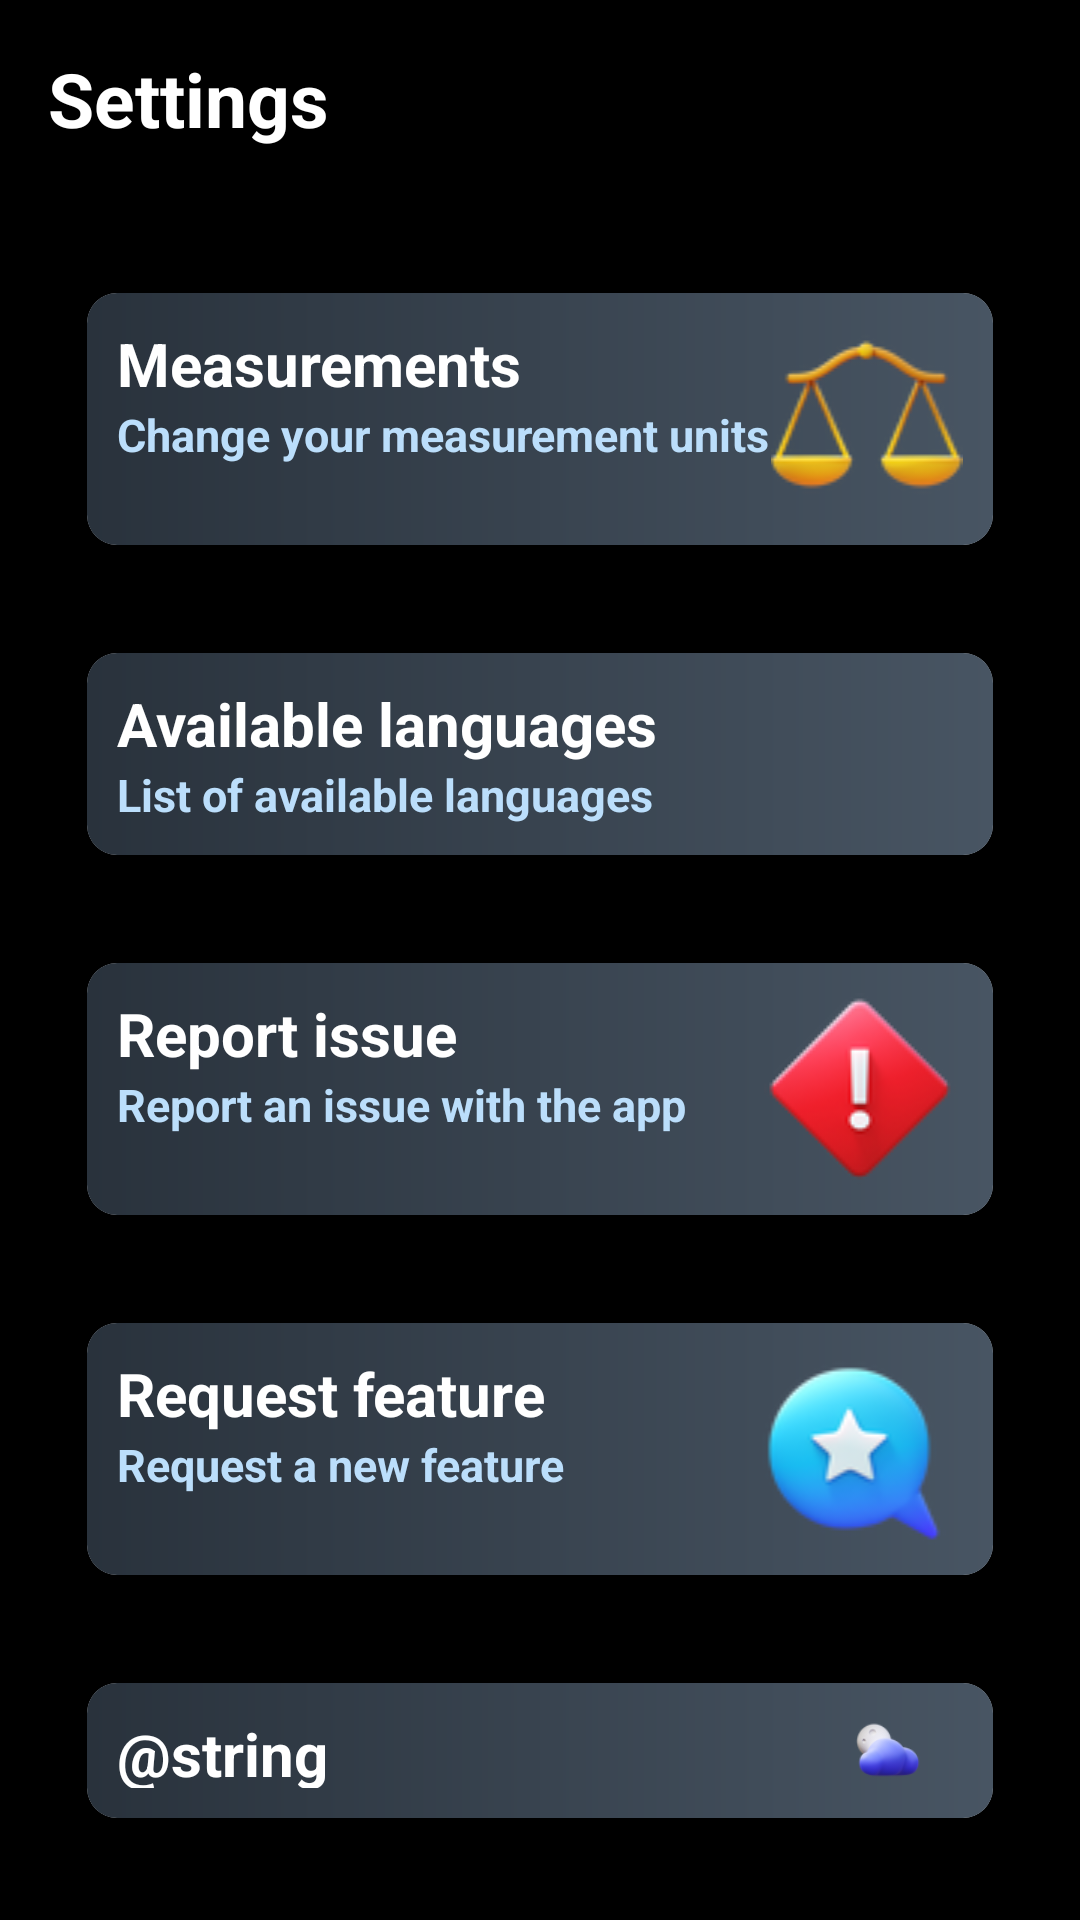

Produce the Android XML layout that renders to this screen, including the resource entries it uses.
<!-- AndroidManifest.xml: application theme Theme.WeatherAppSM -->
<!-- res/layout/fragment_settings.xml -->
<?xml version="1.0" encoding="utf-8"?>
<LinearLayout xmlns:android="http://schemas.android.com/apk/res/android"
    android:layout_width="match_parent"
    android:layout_height="match_parent"
    xmlns:app="http://schemas.android.com/apk/res-auto"
    android:padding="16dp"
    android:background="@color/black">

    <LinearLayout
        android:layout_width="match_parent"
        android:layout_height="wrap_content"
        android:orientation="vertical">
        
        <TextView
            android:layout_width="wrap_content"
            android:layout_height="wrap_content"
            android:textSize="25sp"
            android:textStyle="bold"
            android:text="@string/settingsMenuTitle"
            android:textColor="@color/white"/>

        <androidx.cardview.widget.CardView
            android:layout_width="match_parent"
            android:layout_height="wrap_content"
            android:layout_marginTop="30dp"
            app:cardCornerRadius="10dp"
            app:cardElevation="10dp"
            app:cardUseCompatPadding="true">
            
            <LinearLayout
                android:layout_width="match_parent"
                android:layout_height="wrap_content"
                android:transitionName="button_measurement"
                android:id="@+id/idLLUnits"
                android:orientation="horizontal"
                android:padding="10dp"
                android:weightSum="6"
                android:background="@drawable/button_gradient">

                <LinearLayout
                    android:layout_width="wrap_content"
                    android:layout_height="wrap_content"
                    android:layout_weight="5"
                    android:orientation="vertical">

                    <TextView
                        android:layout_width="wrap_content"
                        android:layout_height="wrap_content"
                        android:textSize="20sp"
                        android:textStyle="bold"
                        android:text="@string/measurementButtonName"
                        android:textColor="@color/white"/>

                    <TextView
                        android:layout_width="wrap_content"
                        android:layout_height="wrap_content"
                        android:textSize="15sp"
                        android:textStyle="bold"
                        android:textColor="@color/button_secondary"
                        android:text="@string/measurementButtonDescription"/>

                </LinearLayout>

                <ImageView
                    android:layout_width="wrap_content"
                    android:layout_height="wrap_content"
                    android:layout_weight="1"
                    android:src="@drawable/scales" />
                
            </LinearLayout>

        </androidx.cardview.widget.CardView>

        <androidx.cardview.widget.CardView
            android:layout_width="match_parent"
            android:layout_height="wrap_content"
            app:cardCornerRadius="10dp"
            app:cardElevation="10dp"
            app:cardUseCompatPadding="true">

            <LinearLayout
                android:layout_width="match_parent"
                android:layout_height="wrap_content"
                android:id="@+id/idLLLanguage"
                android:orientation="horizontal"
                android:padding="10dp"
                android:weightSum="6"
                android:background="@drawable/button_gradient">

                <LinearLayout
                    android:layout_width="wrap_content"
                    android:layout_height="wrap_content"
                    android:layout_weight="5"
                    android:orientation="vertical">

                    <TextView
                        android:layout_width="wrap_content"
                        android:layout_height="wrap_content"
                        android:textSize="20sp"
                        android:textStyle="bold"
                        android:text="@string/languageButtonName"
                        android:textColor="@color/white"/>

                    <TextView
                        android:layout_width="wrap_content"
                        android:layout_height="wrap_content"
                        android:textSize="15sp"
                        android:textStyle="bold"
                        android:textColor="@color/button_secondary"
                        android:text="@string/languageButtonDescription"/>

                </LinearLayout>

                <ImageView
                    android:layout_width="wrap_content"
                    android:layout_height="wrap_content"
                    android:layout_weight="1"
                    android:src="@drawable/language" />

            </LinearLayout>

        </androidx.cardview.widget.CardView>

        <androidx.cardview.widget.CardView
            android:layout_width="match_parent"
            android:layout_height="wrap_content"
            app:cardCornerRadius="10dp"
            app:cardElevation="10dp"
            app:cardUseCompatPadding="true">

            <LinearLayout
                android:layout_width="match_parent"
                android:layout_height="wrap_content"
                android:id="@+id/idLLReportIssue"
                android:orientation="horizontal"
                android:padding="10dp"
                android:weightSum="6"
                android:background="@drawable/button_gradient">

                <LinearLayout
                    android:layout_width="wrap_content"
                    android:layout_height="wrap_content"
                    android:layout_weight="5"
                    android:orientation="vertical">

                    <TextView
                        android:layout_width="wrap_content"
                        android:layout_height="wrap_content"
                        android:textSize="20sp"
                        android:textStyle="bold"
                        android:text="@string/issueButtonName"
                        android:textColor="@color/white"/>

                    <TextView
                        android:layout_width="wrap_content"
                        android:layout_height="wrap_content"
                        android:textSize="15sp"
                        android:textStyle="bold"
                        android:textColor="@color/button_secondary"
                        android:text="@string/issueButtonDescription"/>

                </LinearLayout>

                <ImageView
                    android:layout_width="wrap_content"
                    android:layout_height="wrap_content"
                    android:layout_weight="1"
                    android:src="@drawable/danger" />

            </LinearLayout>

        </androidx.cardview.widget.CardView>

        <androidx.cardview.widget.CardView
            android:layout_width="match_parent"
            android:layout_height="wrap_content"
            app:cardCornerRadius="10dp"
            app:cardElevation="10dp"
            app:cardUseCompatPadding="true">

            <LinearLayout
                android:layout_width="match_parent"
                android:layout_height="wrap_content"
                android:id="@+id/idLLRequestFeature"
                android:orientation="horizontal"
                android:padding="10dp"
                android:weightSum="6"
                android:background="@drawable/button_gradient">

                <LinearLayout
                    android:layout_width="wrap_content"
                    android:layout_height="wrap_content"
                    android:layout_weight="5"
                    android:orientation="vertical">

                    <TextView
                        android:layout_width="wrap_content"
                        android:layout_height="wrap_content"
                        android:textSize="20sp"
                        android:textStyle="bold"
                        android:text="@string/featureButtonName"
                        android:textColor="@color/white"/>

                    <TextView
                        android:layout_width="wrap_content"
                        android:layout_height="wrap_content"
                        android:textSize="15sp"
                        android:textStyle="bold"
                        android:textColor="@color/button_secondary"
                        android:text="@string/featureButtonDescription"/>

                </LinearLayout>

                <ImageView
                    android:layout_width="wrap_content"
                    android:layout_height="wrap_content"
                    android:layout_weight="1"
                    android:src="@drawable/feedback" />

            </LinearLayout>

        </androidx.cardview.widget.CardView>

        <androidx.cardview.widget.CardView
            android:layout_width="match_parent"
            android:layout_height="wrap_content"
            app:cardCornerRadius="10dp"
            app:cardElevation="10dp"
            app:cardUseCompatPadding="true">

            <LinearLayout
                android:layout_width="match_parent"
                android:layout_height="wrap_content"
                android:id="@+id/idLLNightMode"
                android:orientation="horizontal"
                android:padding="10dp"
                android:weightSum="6"
                android:background="@drawable/button_gradient">

                <LinearLayout
                    android:layout_width="wrap_content"
                    android:layout_height="wrap_content"
                    android:layout_weight="5"
                    android:orientation="vertical">

                    <TextView
                        android:layout_width="wrap_content"
                        android:layout_height="wrap_content"
                        android:textSize="20sp"
                        android:textStyle="bold"
                        android:text="@string/nightModeButtonName"
                        android:textColor="@color/white"/>

                    <TextView
                        android:layout_width="wrap_content"
                        android:layout_height="wrap_content"
                        android:textSize="15sp"
                        android:textStyle="bold"
                        android:textColor="@color/button_secondary"
                        android:text="@string/nightModeButtonDescription"/>

                </LinearLayout>

                <ImageView
                    android:layout_width="wrap_content"
                    android:layout_height="wrap_content"
                    android:layout_weight="1"
                    android:src="@drawable/night" />

            </LinearLayout>

        </androidx.cardview.widget.CardView>
        
    </LinearLayout>

</LinearLayout>
<!-- resources referenced by this layout -->
<resources>
  <color name="black">#FF000000</color>
  <color name="button_secondary">#BBDEFB</color>
  <color name="white">#FFFFFFFF</color>
  <!-- drawable button_gradient (drawable) -->
  <shape xmlns:android="http://schemas.android.com/apk/res/android" android:shape="rectangle" >
      <gradient
          android:startColor="#485563"
  
          android:endColor="#29323c"
          android:angle="180"/>
      <corners
          android:radius="0dp"/>
  
  
  </shape>
  <!-- drawable danger: png bitmap (drawable, 7265 bytes) -->
  <!-- drawable feedback: png bitmap (drawable, 9782 bytes) -->
  <!-- drawable night: png bitmap (drawable, 4821 bytes) -->
  <!-- drawable scales: png bitmap (drawable, 8342 bytes) -->
  <string name="featureButtonDescription">Request a new feature</string>
  <string name="featureButtonName">Request feature</string>
  <string name="issueButtonDescription">Report an issue with the app</string>
  <string name="issueButtonName">Report issue</string>
  <string name="languageButtonDescription">List of available languages</string>
  <string name="languageButtonName">Available languages</string>
  <string name="measurementButtonDescription">Change your measurement units</string>
  <string name="measurementButtonName">Measurements</string>
  <string name="settingsMenuTitle">Settings</string>
  <style name="Theme.WeatherAppSM" parent="Base.Theme.WeatherAppSM" />
  <style name="Base.Theme.WeatherAppSM" parent="Theme.Material3.DayNight.NoActionBar">
          
          
      </style>
</resources>
